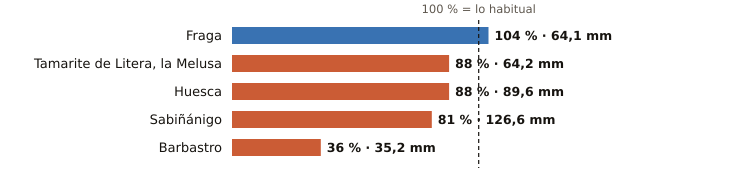

Values plotted in this chart, from the file beside it:
estacion, provincia, indicativo, mm_otono, referencia_mm, pct, periodo_referencia, hasta, hora
Fraga, Huesca, 9924X, 64.1, 61.4, 104, 2009-2025, 2026-11-02, 
Tamarite de Litera, la Melusa, Huesca, 9918Y, 64.2, 72.6, 88, 2009-2025, 2026-11-02, 
Huesca, Huesca, 9901X, 89.6, 102.2, 88, 2009-2025, 2026-11-02, 
Sabiñánigo, Huesca, 9460X, 126.6, 155.4, 81, 2004-2025, 2026-11-03, 1
Barbastro, Huesca, 9866C, 35.2, 97.1, 36, 2009-2025, 2026-11-03, 1
